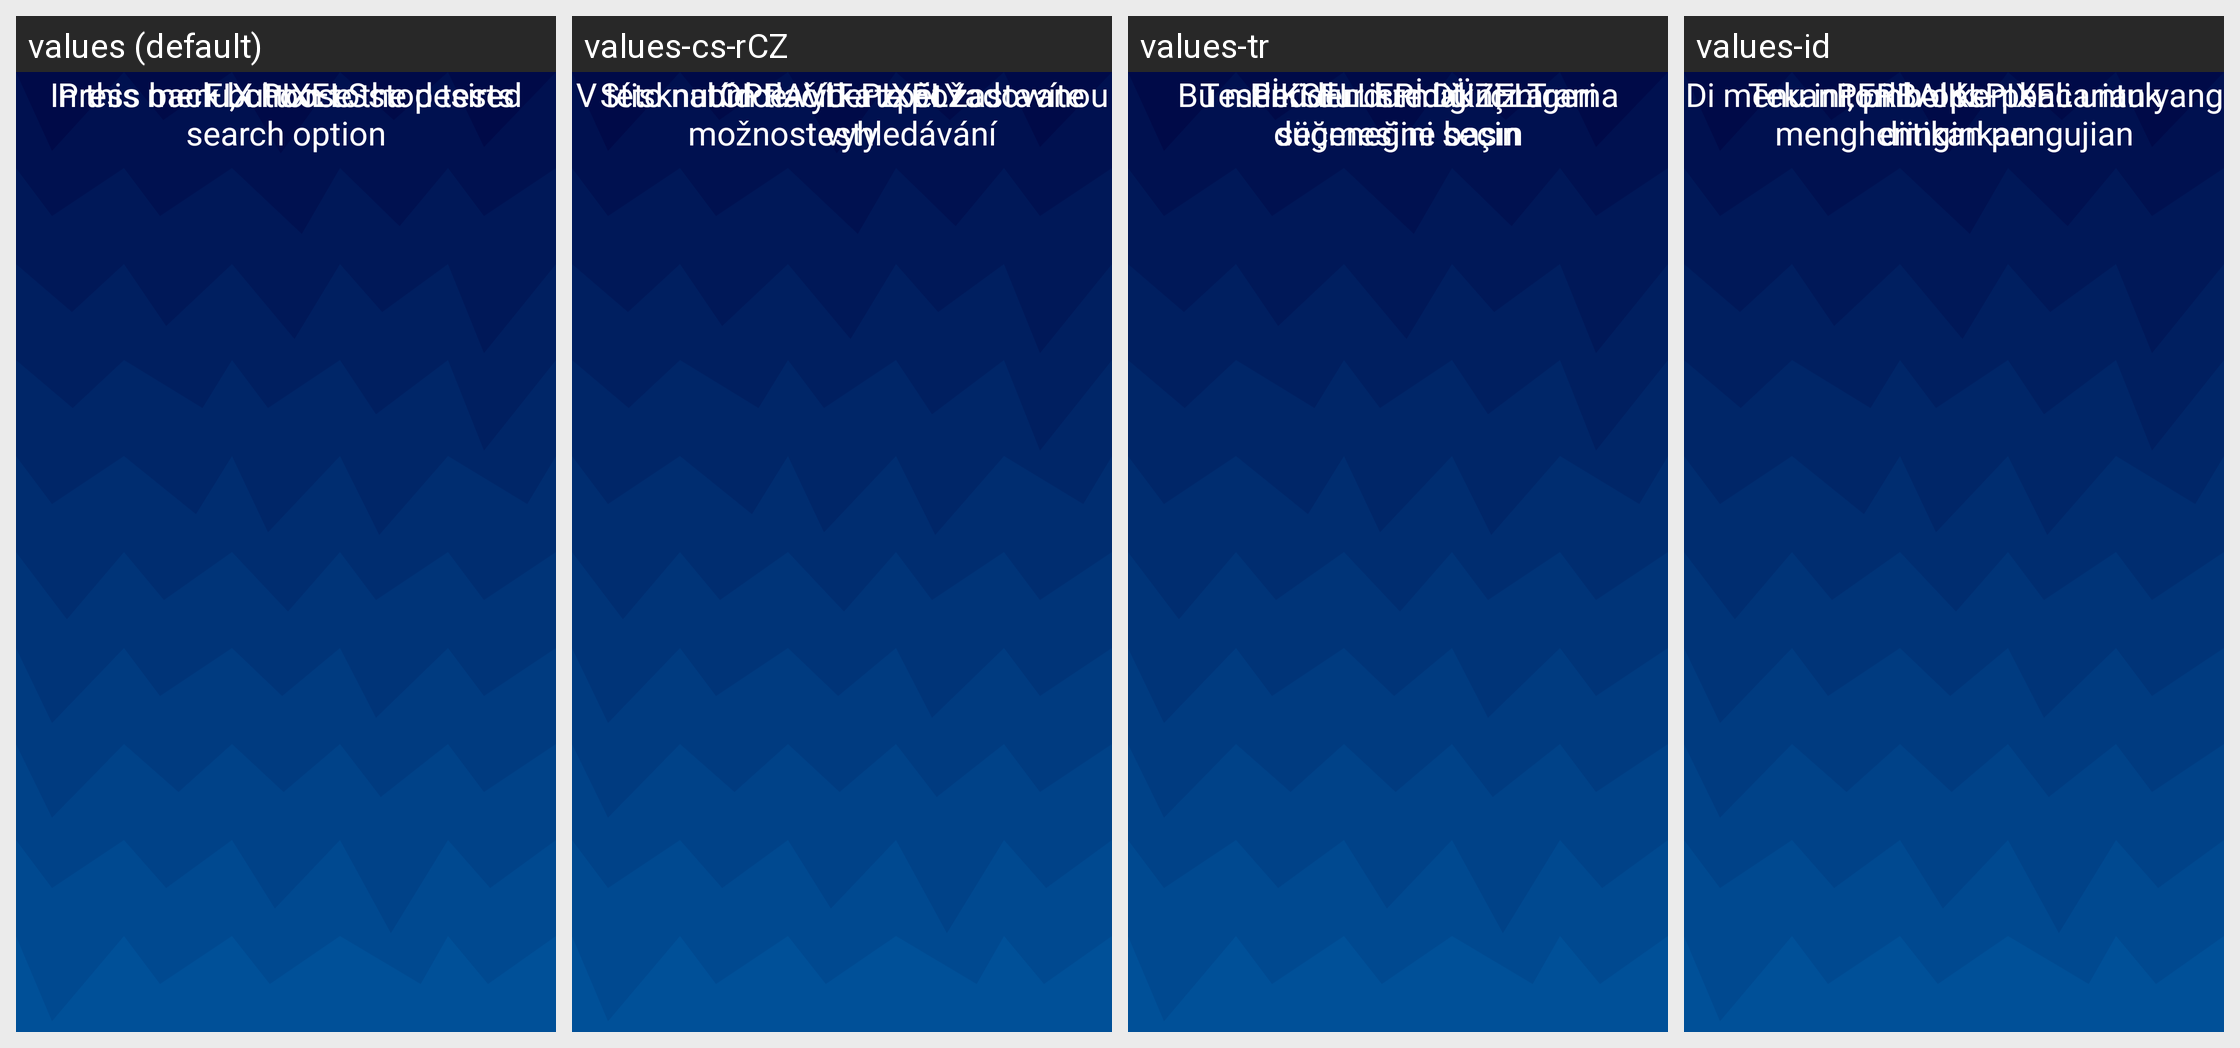

Here is an Android app screen in its default locale and in the app's own translations. Write out the translated-string differences for the strings that appear on this screen.
Android screen res/layout/fragment_fix_pixels_menu.xml rendered under 4 locales, left to right: values (default), values-cs-rCZ, values-tr, values-id. Device: Nexus 5 (rendered at 1080×1920; each locale shown at half size, 540×960, under a caption strip naming it); theme Theme.BadPixelSearch.
Other locales in the repository, not shown: values-ar, values-es, values-hi, values-it, values-ja, values-ko, values-pt, values-pt-rBR, values-ro, values-ru.
Strings drawn on this screen, with the default value and each locale's value (text and hints the layout hard-codes, and strings that could not be matched under every locale, appear in the picture but are not listed):

fix_tests
  values: FIX PIXELS
  values-cs-rCZ: OPRAVIT PIXELY
  values-tr: PİKSELLERİ DÜZELT
  values-id: PERBAIKI PIXEL

choose
  values: In this menu, choose the desired search option
  values-cs-rCZ: V této nabídce vyberte požadovanou možnost vyhledávání
  values-tr: Bu menüden istediğiniz arama seçeneğini seçin
  values-id: Di menu ini, pilih opsi pencarian yang diinginkan

touch
  values: Press back button to stop tests
  values-cs-rCZ: Stisknutím tlačítka zpět zastavíte testy
  values-tr: Testleri durdurmak için geri düğmesine basın
  values-id: Tekan tombol kembali untuk menghentikan pengujian
